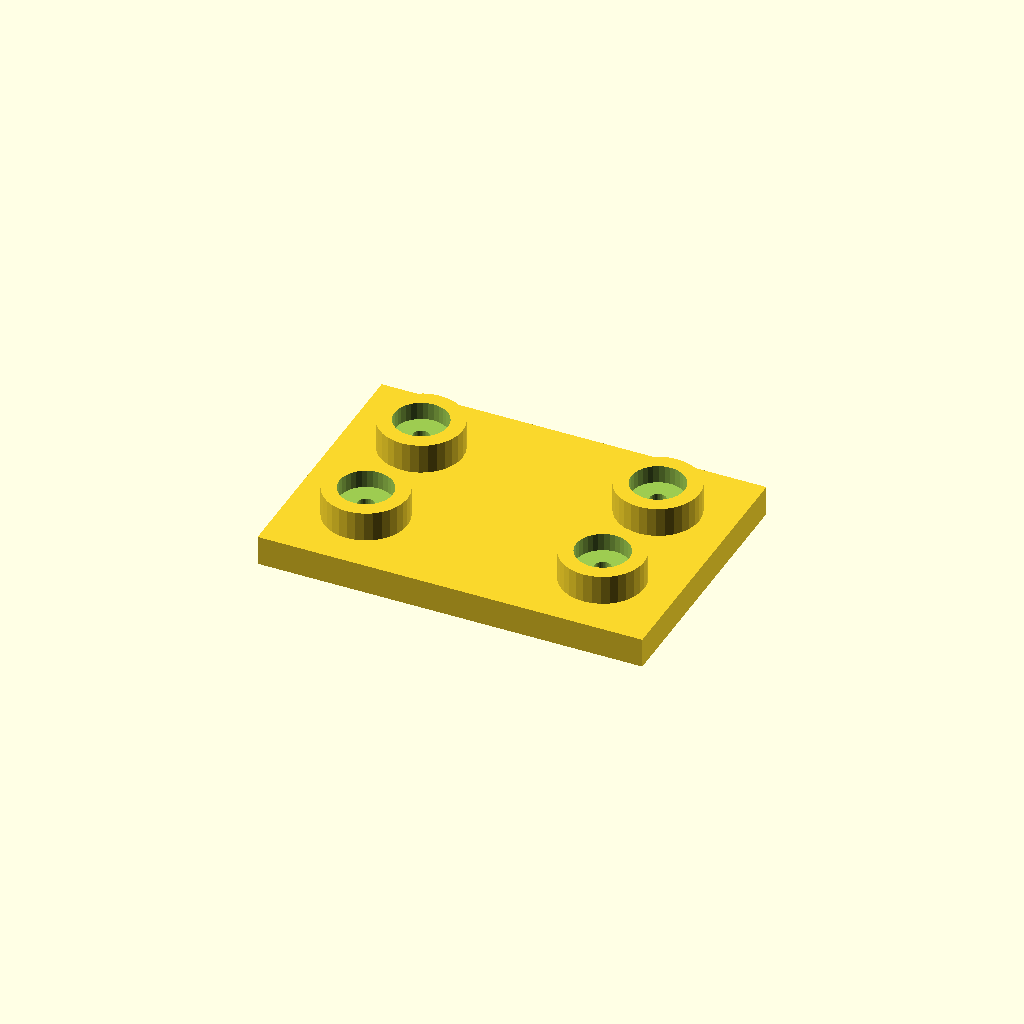
Cell 1: the model at its default parameters.
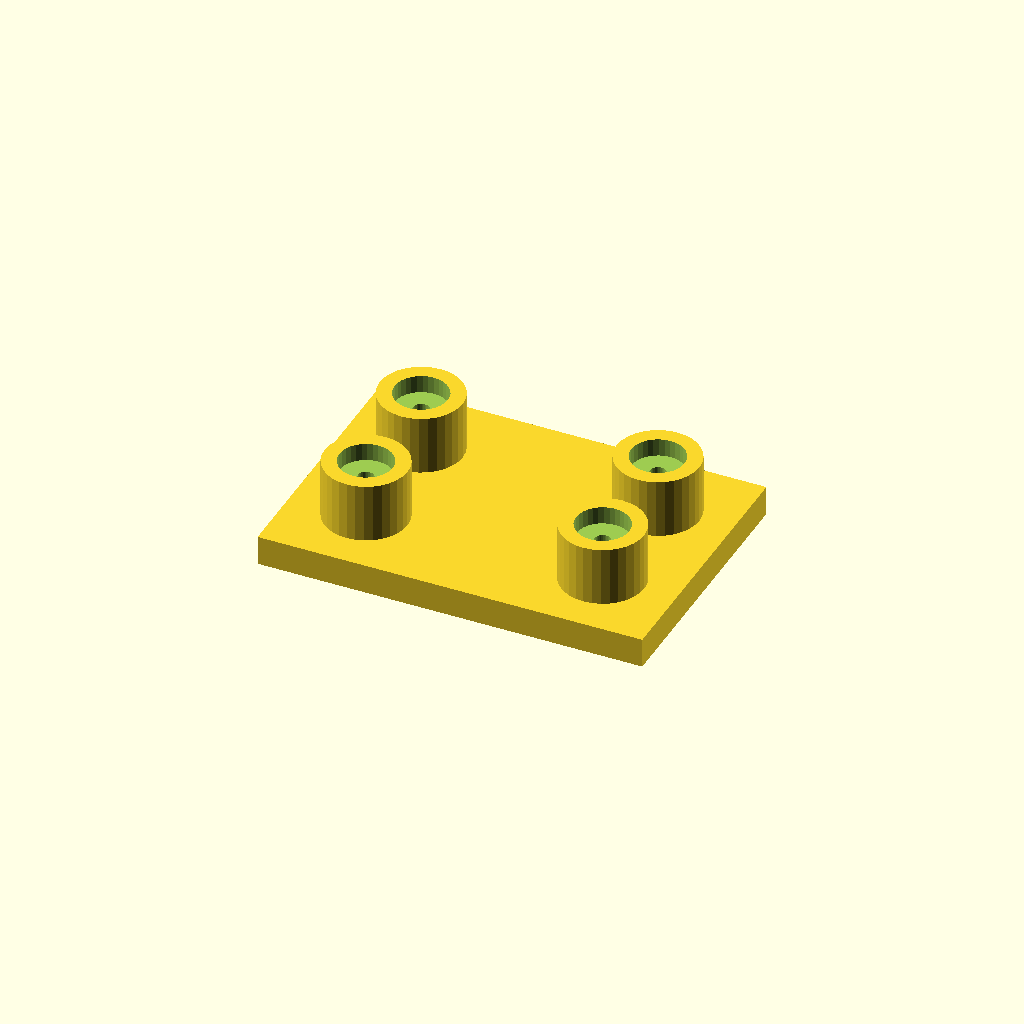
Cell 2: the same model with boss_h = 20.
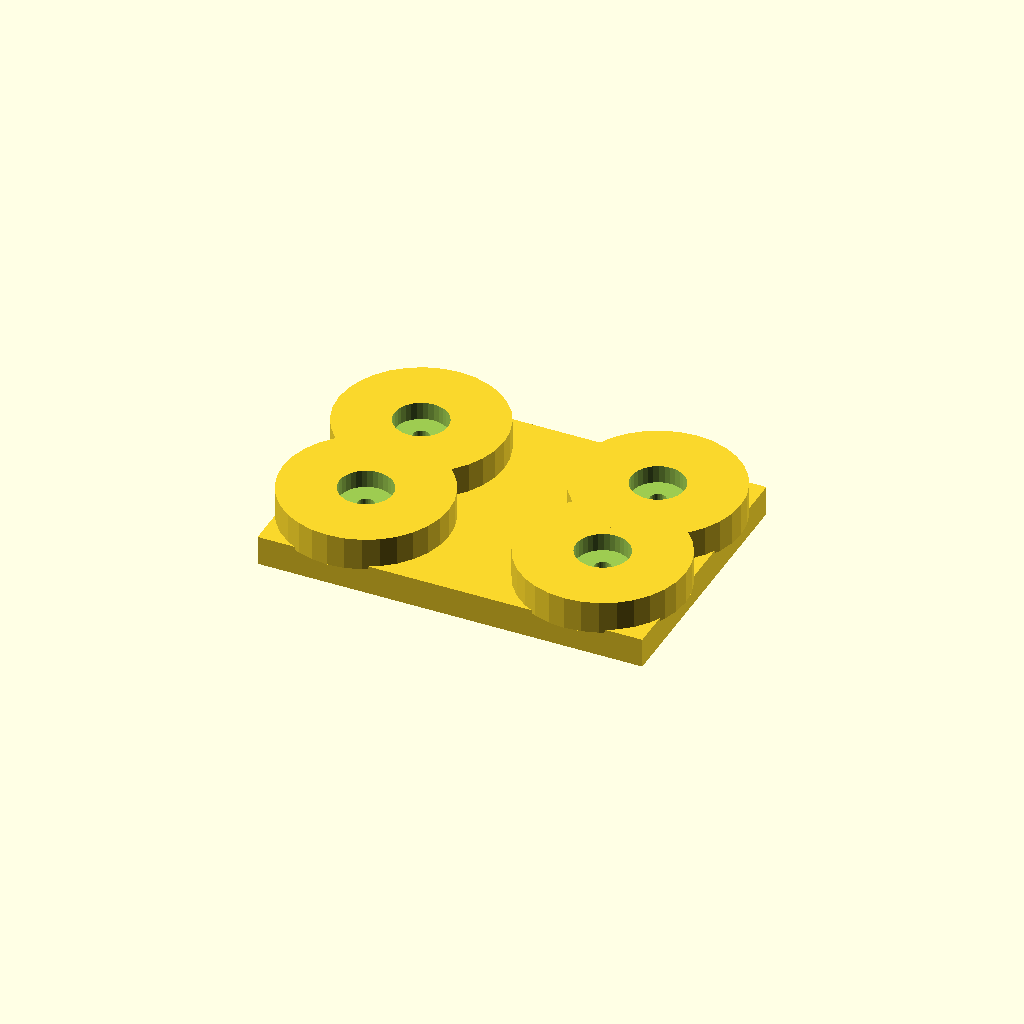
Cell 3: boss_d = 56 (everything else at default).
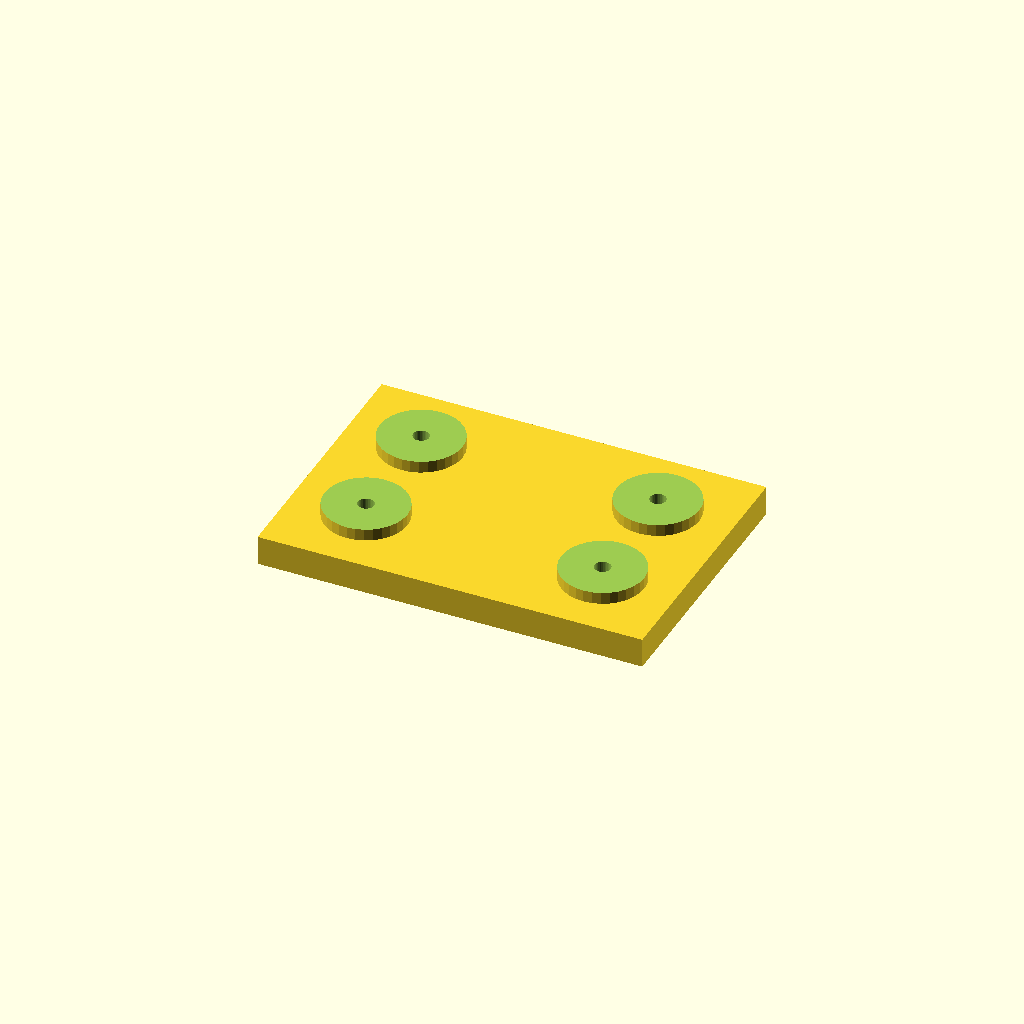
Cell 4: the same model with socket_d = 36.
All cells are drawn from one camera (rotation 55°, 0°, 25°, orthographic, colour scheme Cornfield), so only the parameter changes between them.
Source of the model, optional_data/data/place1/socketpads/part_0149.scad:
$fn = 32;

// ----------------------------------------------------------------------
// Socket pad plate
// bosses with counterbored sockets for the screws
// ----------------------------------------------------------------------

// --- parameters (mm) ---
base_t = 10;            // base plate thickness
boss_h = 10;            // boss height above the base plate
boss_d = 28;            // boss diameter
socket_d = 18;          // socket diameter
socket_depth = 6;       // socket depth from the boss face
bolt_d = 5.4;           // screw clearance hole through the socket floor
plate = [130, 90, 10];  // overall size (x, y, z)
edge = 25;              // boss centre offset from the plate edge
pads = 4;               // boss count, one per corner

// --- derived feature positions (mm) ---
height = base_t + boss_h;        // = 20   overall height of the part
corner_x = plate[0] / 2 - edge;  // = 40   boss centre X
corner_y = plate[1] / 2 - edge;  // = 20   boss centre Y
feature_centers = [
  [corner_x, corner_y],
  [-corner_x, corner_y],
  [-corner_x, -corner_y],
  [corner_x, -corner_y]
];   // boss centres: sockets, holes and the pads themselves are placed from here

// base plate, bosses on feature_centers, socket + through hole in each
difference() {
  union() {
    cube(plate, center = true);
    for (centre = feature_centers)
      translate([centre[0], centre[1], plate[2] / 2 - 1])
        cylinder(d = boss_d, h = boss_h + 1);
  }
  for (centre = feature_centers) {
    translate([centre[0], centre[1], plate[2] / 2 + boss_h - socket_depth])
      cylinder(d = socket_d, h = socket_depth + 1);
    translate([centre[0], centre[1], -height])
      cylinder(d = bolt_d, h = 2 * height + 2);  // through the socket floor
  }
}
Parameter table extracted from the source (name, type, default, range or options):
base_t: number, default 10
boss_h: number, default 10
boss_d: number, default 28
socket_d: number, default 18
socket_depth: number, default 6
bolt_d: number, default 5.4
plate: vector, default [130, 90, 10]
edge: number, default 25
pads: number, default 4
